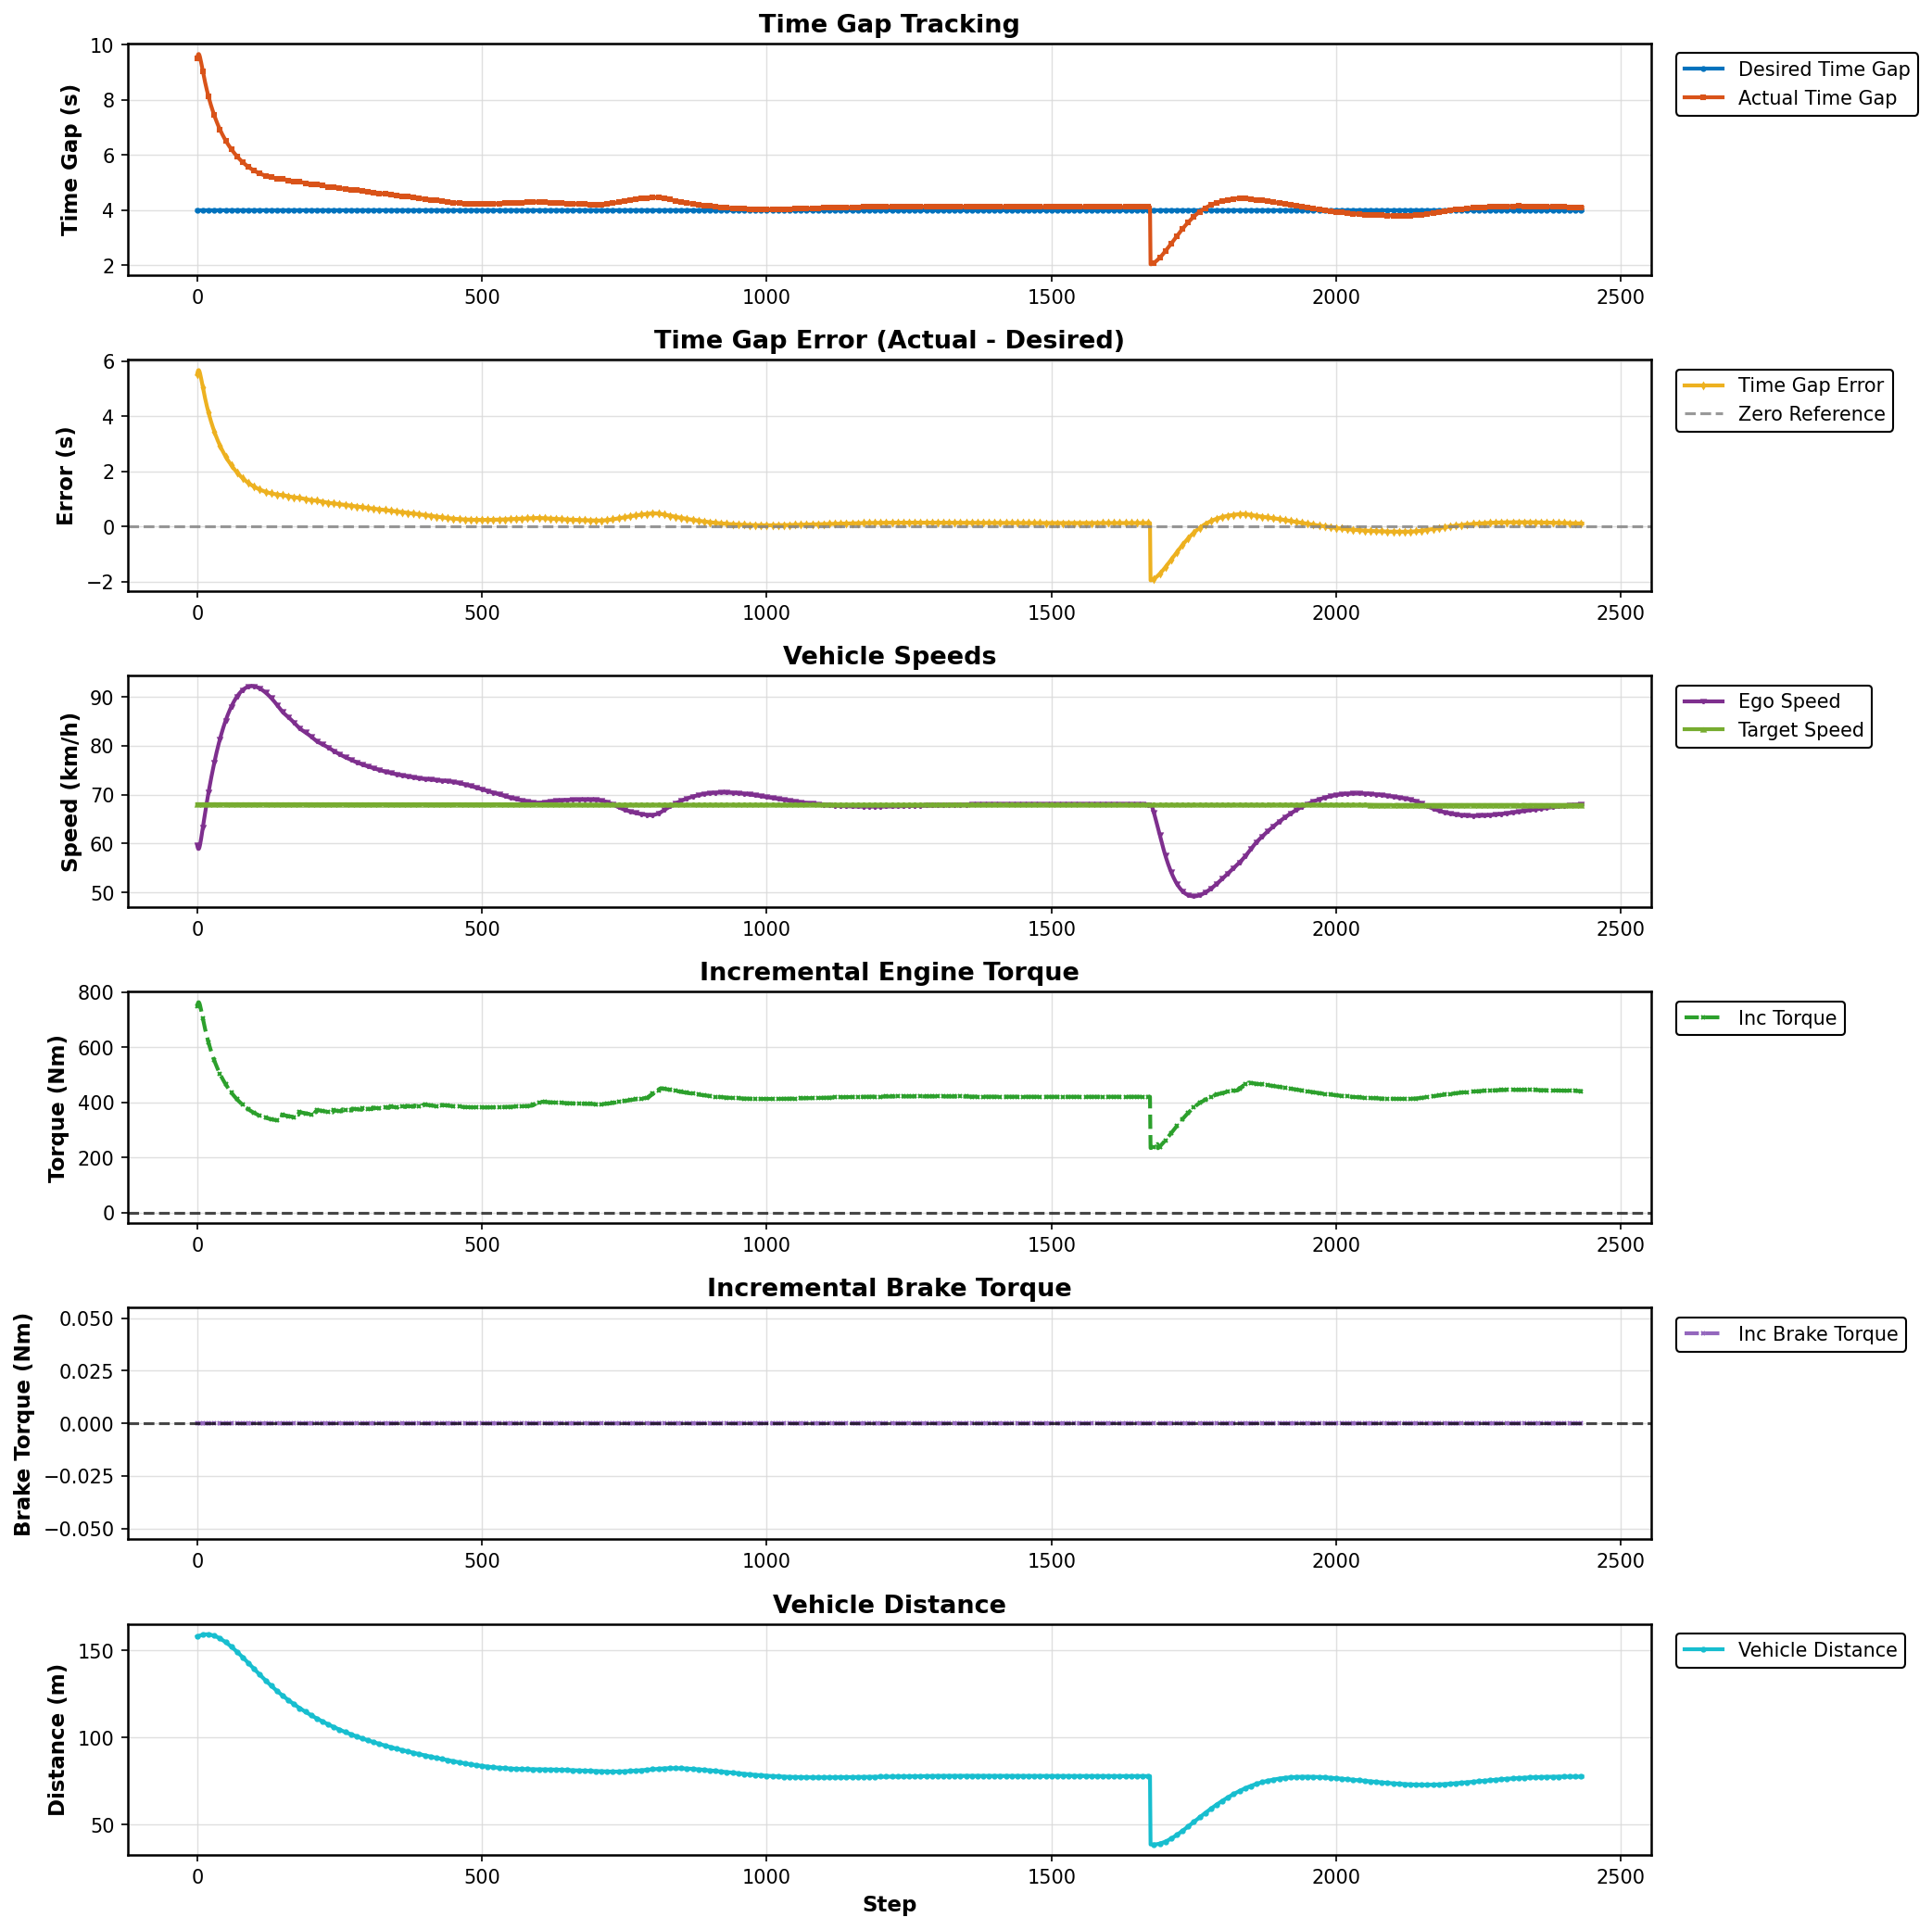

Values plotted in this chart, from the file beside it:
Step, Desired Gap (s), Actual Gap (s), Error (s), Ego Speed (km/h), Target Speed (km/h), Incremental Torque (Nm), Incremental Brake Torque (Nm), Vehicle Distance (m)
0, 4.0, 9.519, 5.519, 59.69, 68.05, 749, 0.0, 157.8
1, 4.0, 9.61, 5.61, 59.17, 68.05, 757.7, 0.0, 157.9
2, 4.0, 9.665, 5.665, 58.88, 68.05, 762.8, 0.0, 158.1
3, 4.0, 9.668, 5.668, 58.91, 68.05, 763.2, 0.0, 158.2
4, 4.0, 9.625, 5.625, 59.22, 68.05, 759.1, 0.0, 158.3
5, 4.0, 9.553, 5.553, 59.71, 68.05, 752.2, 0.0, 158.4
6, 4.0, 9.462, 5.462, 60.32, 68.05, 743.6, 0.0, 158.6
7, 4.0, 9.361, 5.361, 61.01, 68.05, 734, 0.0, 158.7
8, 4.0, 9.256, 5.256, 61.74, 68.05, 724, 0.0, 158.7
9, 4.0, 9.148, 5.148, 62.5, 68.05, 713.8, 0.0, 158.8
10, 4.0, 9.041, 5.041, 63.27, 68.05, 703.6, 0.0, 158.9
11, 4.0, 8.936, 4.936, 64.04, 68.05, 693.6, 0.0, 159
12, 4.0, 8.833, 4.833, 64.8, 68.05, 683.9, 0.0, 159
13, 4.0, 8.734, 4.734, 65.56, 68.05, 674.4, 0.0, 159
14, 4.0, 8.637, 4.637, 66.3, 68.05, 665.2, 0.0, 159.1
15, 4.0, 8.543, 4.543, 67.04, 68.05, 656.3, 0.0, 159.1
16, 4.0, 8.453, 4.453, 67.76, 68.05, 647.7, 0.0, 159.1
17, 4.0, 8.366, 4.366, 68.46, 68.05, 639.4, 0.0, 159.1
18, 4.0, 8.281, 4.281, 69.16, 68.05, 631.4, 0.0, 159.1
19, 4.0, 8.199, 4.199, 69.84, 68.05, 623.6, 0.0, 159.1
20, 4.0, 8.12, 4.12, 70.5, 68.05, 616.1, 0.0, 159
21, 4.0, 8.044, 4.044, 71.16, 68.05, 608.8, 0.0, 159
22, 4.0, 7.969, 3.969, 71.8, 68.05, 601.8, 0.0, 158.9
23, 4.0, 7.897, 3.897, 72.43, 68.05, 594.9, 0.0, 158.9
24, 4.0, 7.827, 3.827, 73.05, 68.05, 588.3, 0.0, 158.8
25, 4.0, 7.759, 3.759, 73.65, 68.05, 581.8, 0.0, 158.7
26, 4.0, 7.693, 3.693, 74.25, 68.05, 575.6, 0.0, 158.7
27, 4.0, 7.629, 3.629, 74.83, 68.05, 569.5, 0.0, 158.6
28, 4.0, 7.566, 3.566, 75.4, 68.05, 563.5, 0.0, 158.5
29, 4.0, 7.505, 3.505, 75.96, 68.05, 557.7, 0.0, 158.4
30, 4.0, 7.446, 3.446, 76.51, 68.05, 552.1, 0.0, 158.3
31, 4.0, 7.388, 3.388, 77.05, 68.05, 546.6, 0.0, 158.1
32, 4.0, 7.332, 3.332, 77.58, 68.05, 541.2, 0.0, 158
33, 4.0, 7.277, 3.277, 78.1, 68.05, 536, 0.0, 157.9
34, 4.0, 7.223, 3.223, 78.61, 68.05, 530.9, 0.0, 157.7
35, 4.0, 7.171, 3.171, 79.1, 68.05, 526, 0.0, 157.6
36, 4.0, 7.121, 3.121, 79.58, 68.05, 521.2, 0.0, 157.4
37, 4.0, 7.071, 3.071, 80.05, 68.05, 516.5, 0.0, 157.2
38, 4.0, 7.024, 3.024, 80.51, 68.05, 511.9, 0.0, 157.1
39, 4.0, 6.977, 2.977, 80.96, 68.05, 507.5, 0.0, 156.9
40, 4.0, 6.931, 2.931, 81.4, 68.05, 503.2, 0.0, 156.7
41, 4.0, 6.887, 2.887, 81.82, 68.05, 499, 0.0, 156.5
42, 4.0, 6.844, 2.844, 82.23, 68.05, 494.9, 0.0, 156.3
43, 4.0, 6.802, 2.802, 82.64, 68.05, 490.9, 0.0, 156.1
44, 4.0, 6.761, 2.761, 83.03, 68.05, 487, 0.0, 155.9
45, 4.0, 6.72, 2.72, 83.42, 68.05, 483.1, 0.0, 155.7
46, 4.0, 6.681, 2.681, 83.79, 68.05, 479.4, 0.0, 155.5
47, 4.0, 6.643, 2.643, 84.15, 68.05, 475.8, 0.0, 155.3
48, 4.0, 6.605, 2.605, 84.51, 68.05, 472.2, 0.0, 155.1
49, 4.0, 6.569, 2.569, 84.85, 68.05, 468.8, 0.0, 154.8
50, 4.0, 6.533, 2.533, 85.18, 68.05, 465.4, 0.0, 154.6
51, 4.0, 6.498, 2.498, 85.51, 68.05, 462, 0.0, 154.3
52, 4.0, 6.464, 2.464, 85.82, 68.05, 458.8, 0.0, 154.1
53, 4.0, 6.43, 2.43, 86.13, 68.05, 455.6, 0.0, 153.9
54, 4.0, 6.398, 2.398, 86.43, 68.05, 452.5, 0.0, 153.6
55, 4.0, 6.366, 2.366, 86.72, 68.05, 449.4, 0.0, 153.3
56, 4.0, 6.334, 2.334, 87, 68.05, 446.4, 0.0, 153.1
57, 4.0, 6.303, 2.303, 87.28, 68.05, 443.5, 0.0, 152.8
58, 4.0, 6.273, 2.273, 87.54, 68.05, 440.7, 0.0, 152.5
59, 4.0, 6.244, 2.244, 87.8, 68.05, 437.9, 0.0, 152.3
... 2,373 more rows
